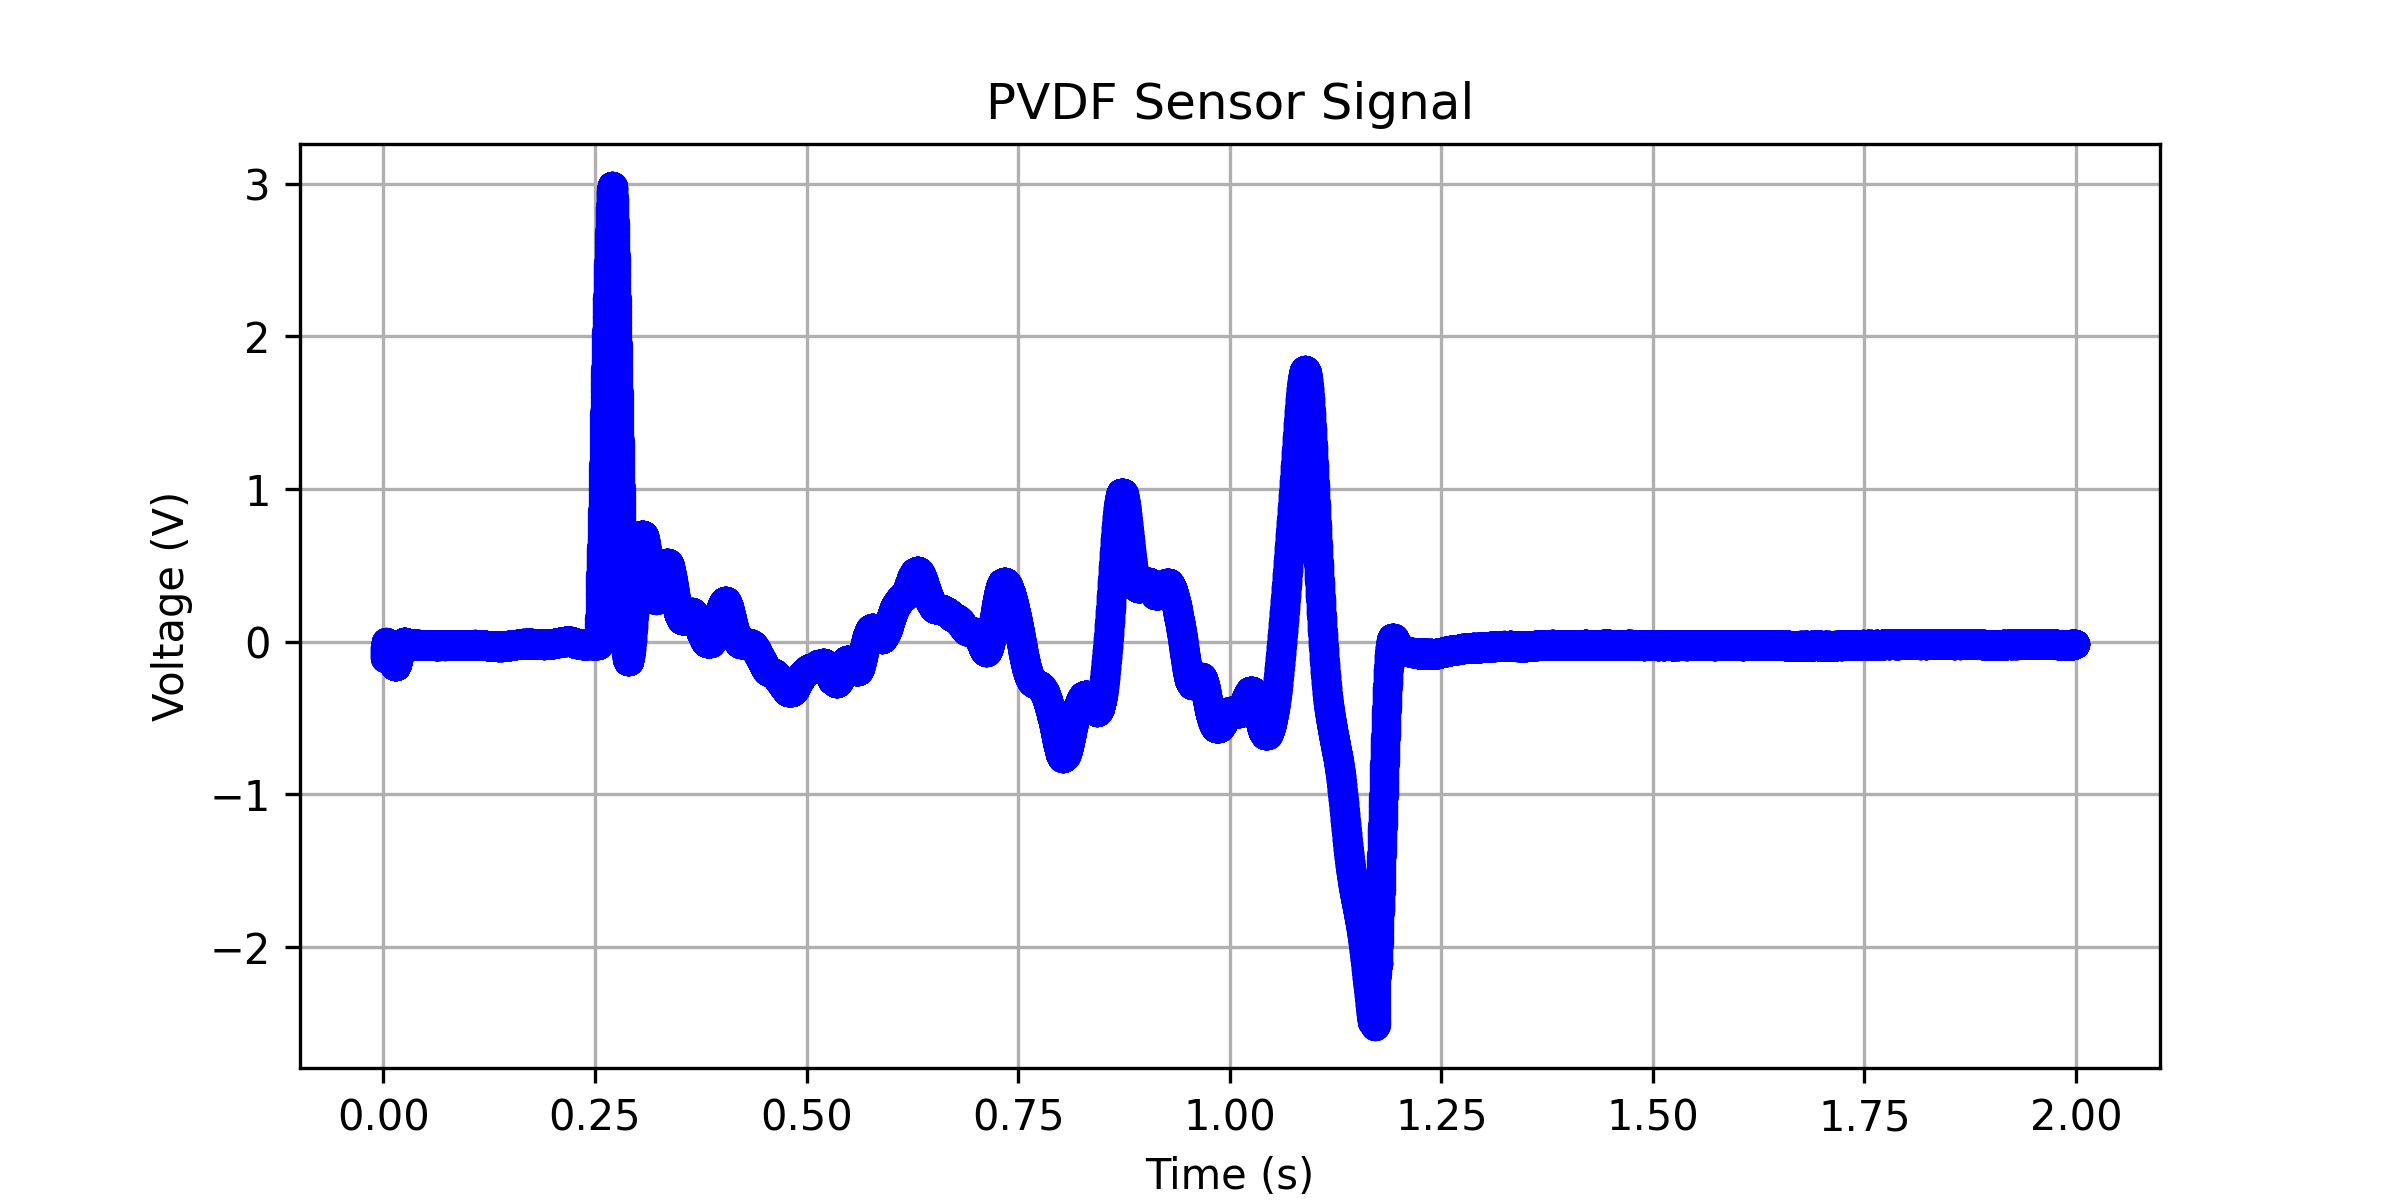

Source data for this figure (header and first rows):
0.00118399999999985, -0.106255838923959
0.001216, -0.1061
0.001248, -0.1058
0.00128, -0.1051
0.001312, -0.1042
0.001344, -0.1031
0.001376, -0.1017
0.001408, -0.1002
0.00144, -0.0985
0.001472, -0.09666
0.001504, -0.09468
0.001536, -0.09258
0.001568, -0.09038
0.0016, -0.08808
0.001632, -0.08571
0.001664, -0.08325
0.001696, -0.08073
0.001728, -0.07816
0.00176, -0.07556
0.001792, -0.07292
0.001824, -0.07028
0.001856, -0.06763
0.001888, -0.06498
0.00192, -0.06235
0.001952, -0.05974
0.001984, -0.05715
0.002016, -0.05459
0.002048, -0.05205
0.00208, -0.04956
0.002112, -0.04711
0.002144, -0.0447
0.002176, -0.04235
0.002208, -0.04004
0.00224, -0.0378
0.002272, -0.03562
0.002304, -0.03352
0.002336, -0.03148
0.002368, -0.02952
0.0024, -0.02763
0.002432, -0.02582
0.002464, -0.02408
0.002496, -0.02243
0.002528, -0.02084
0.00256, -0.01934
0.002592, -0.01791
0.002624, -0.01655
0.002656, -0.01526
0.002688, -0.01404
0.00272, -0.01291
0.002752, -0.01185
0.002784, -0.01086
0.002816, -0.009954
0.002848, -0.009117
0.00288, -0.008351
0.002912, -0.007654
0.002944, -0.007031
0.002976, -0.006484
0.003008, -0.006006
0.00304, -0.005591
0.003072, -0.00524
0.003104, -0.004962
... 62,382 more rows
